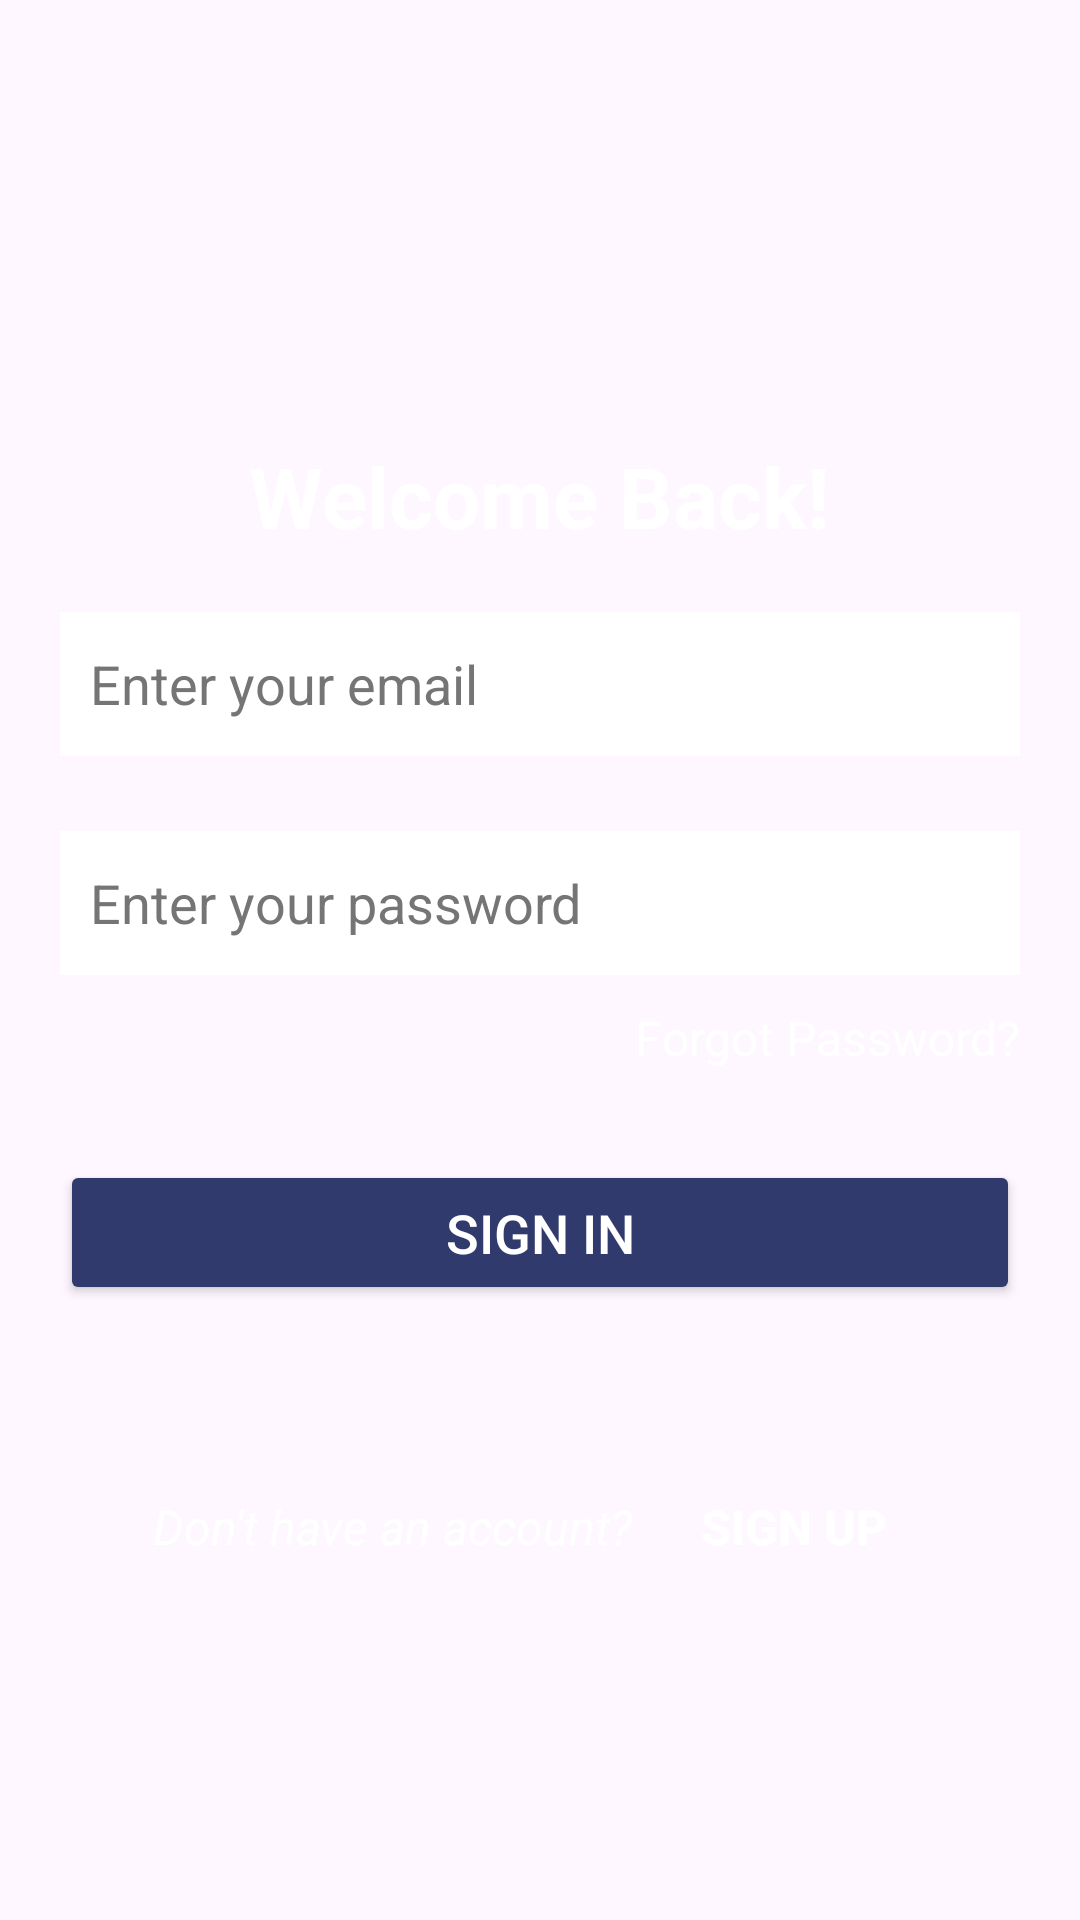

This screen was rendered from an Android layout file. Write that file and the resources it references.
<!-- AndroidManifest.xml: application theme Theme.Data_app -->
<!-- res/layout/log_in.xml -->
<?xml version="1.0" encoding="utf-8"?>
<LinearLayout xmlns:android="http://schemas.android.com/apk/res/android"
    xmlns:app="http://schemas.android.com/apk/res-auto"
    xmlns:tools="http://schemas.android.com/tools"
    android:layout_width="match_parent"
    android:layout_height="match_parent"
    android:orientation="vertical"
    android:padding="20dp"
    android:gravity="center"
    android:background="@drawable/img"
    tools:context=".login">


    <TextView
        android:layout_width="wrap_content"
        android:layout_height="wrap_content"
        android:text="Welcome Back!"
        android:textSize="28sp"
        android:textColor="#FFFFFF"
        android:textStyle="bold"
        android:gravity="center"
        android:layout_marginTop="40dp" />


    <EditText
        android:id="@+id/email_input"
        android:layout_width="match_parent"
        android:layout_height="48dp"
        android:layout_marginTop="20dp"
        android:hint="Enter your email"
        android:inputType="textEmailAddress"
        android:textColor="@color/black"
        android:textColorHint="#757575"
        android:background="@color/white"
        android:padding="10dp"
        android:drawablePadding="8dp"
        android:layout_marginBottom="10dp" />


    <EditText
        android:id="@+id/password_input"
        android:layout_width="match_parent"
        android:layout_height="48dp"
        android:layout_marginTop="15dp"
        android:hint="Enter your password"
        android:inputType="textPassword"
        android:textColor="@color/black"
        android:textColorHint="#757575"
        android:background="@color/white"
        android:padding="10dp"
        android:drawablePadding="8dp" />


    <TextView
        android:id="@+id/forgot_password"
        android:layout_width="wrap_content"
        android:layout_height="wrap_content"
        android:layout_marginTop="10dp"
        android:text="Forgot Password?"
        android:textColor="#FFFFFF"
        android:textSize="16sp"
        android:gravity="end"
        android:layout_gravity="end" />


    <Button
        android:id="@+id/sign_in_button"
        android:layout_width="match_parent"
        android:layout_height="wrap_content"
        android:text="Sign In"
        android:textSize="18sp"
        android:layout_marginTop="30dp"
        android:backgroundTint="#313A6C"
        android:textColor="#FFFFFF"
        android:padding="12dp"
        android:layout_gravity="center" />


    <LinearLayout
        android:layout_width="wrap_content"
        android:layout_height="wrap_content"
        android:layout_marginTop="50dp"
        android:orientation="horizontal"
        android:gravity="center">

        <TextView
            android:layout_width="wrap_content"
            android:layout_height="wrap_content"
            android:text="Don't have an account?"
            android:textColor="#FFFFFF"
            android:textSize="16sp"
            android:textStyle="italic" />

        <Button
            android:id="@+id/sign_up_button"
            android:layout_width="wrap_content"
            android:layout_height="wrap_content"
            android:text="Sign Up"
            android:textSize="16sp"
            android:textColor="#FFFFFF"
            android:background="@null"
            android:layout_marginStart="10dp"
            android:textStyle="bold" />
    </LinearLayout>
</LinearLayout>
<!-- resources referenced by this layout -->
<resources>
  <style name="Theme.Data_app" parent="Base.Theme.Data_app" />
  <style name="Base.Theme.Data_app" parent="Theme.Material3.DayNight.NoActionBar">
          
          
      </style>
  <!-- not gathered from this repository: default colours our renderer supplied (Android Studio template values) -->
  <color name="black">#FF000000</color>
  <color name="white">#FFFFFFFF</color>
</resources>
